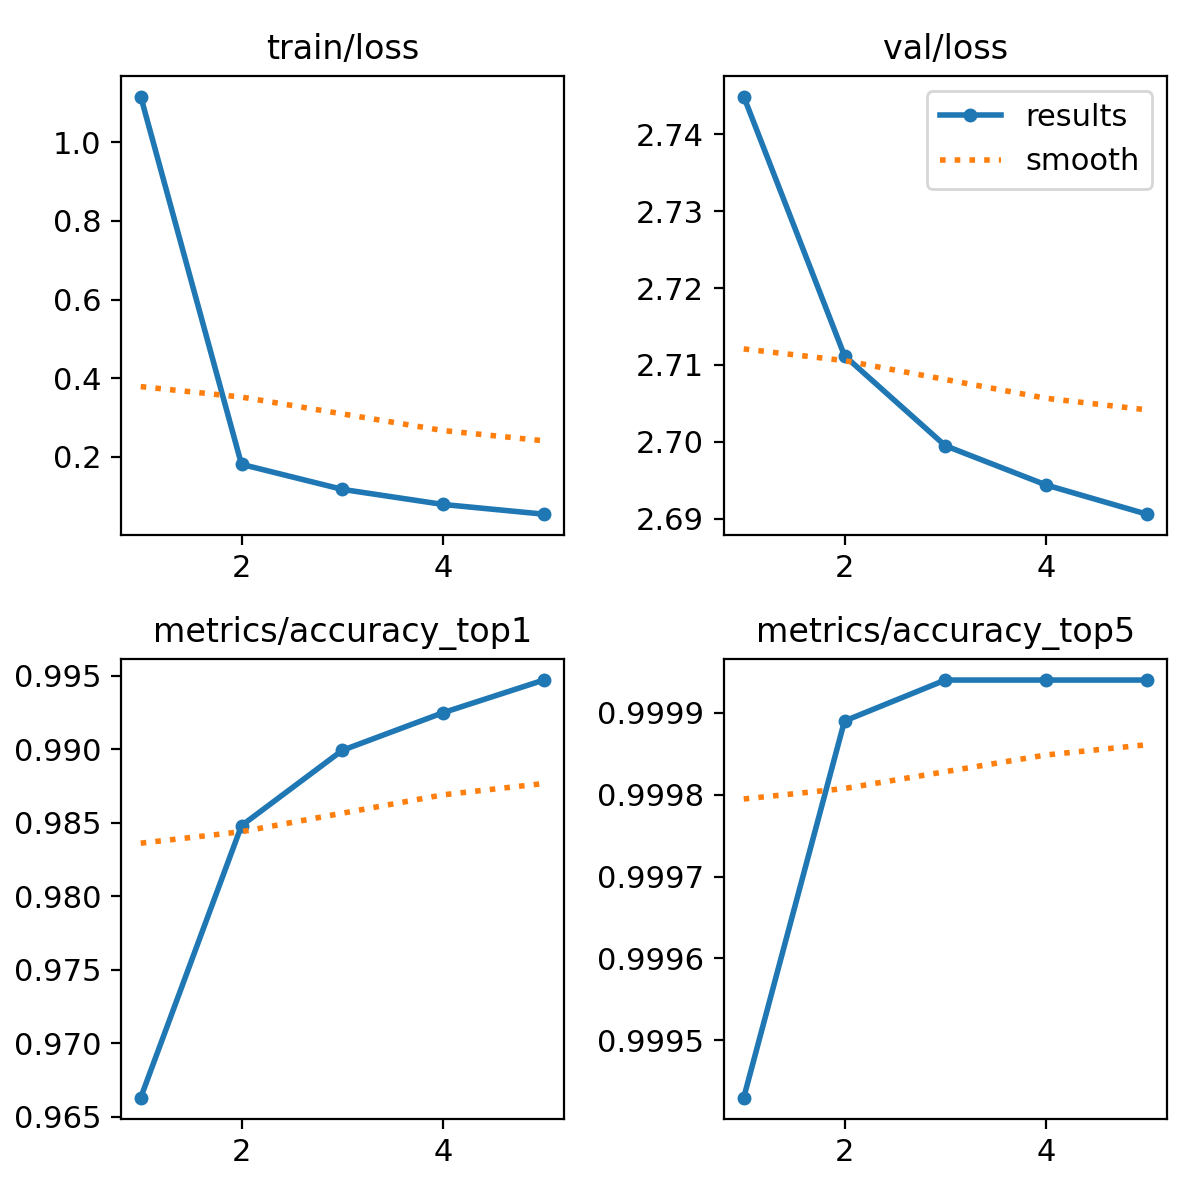

The file beside this chart, header and first rows:
epoch, train/loss, metrics/accuracy_top1, metrics/accuracy_top5, val/loss, lr/pg0, lr/pg1, lr/pg2
1, 1.116, 0.9663, 0.9994, 2.745, 0.000238, 0.000238, 0.000238
2, 0.1812, 0.9848, 0.9999, 2.711, 0.0003817, 0.0003817, 0.0003817
3, 0.1175, 0.9899, 0.9999, 2.7, 0.0004312, 0.0004312, 0.0004312
4, 0.07912, 0.9925, 0.9999, 2.694, 0.0002899, 0.0002899, 0.0002899
5, 0.05441, 0.9947, 0.9999, 2.691, 0.0001485, 0.0001485, 0.0001485
